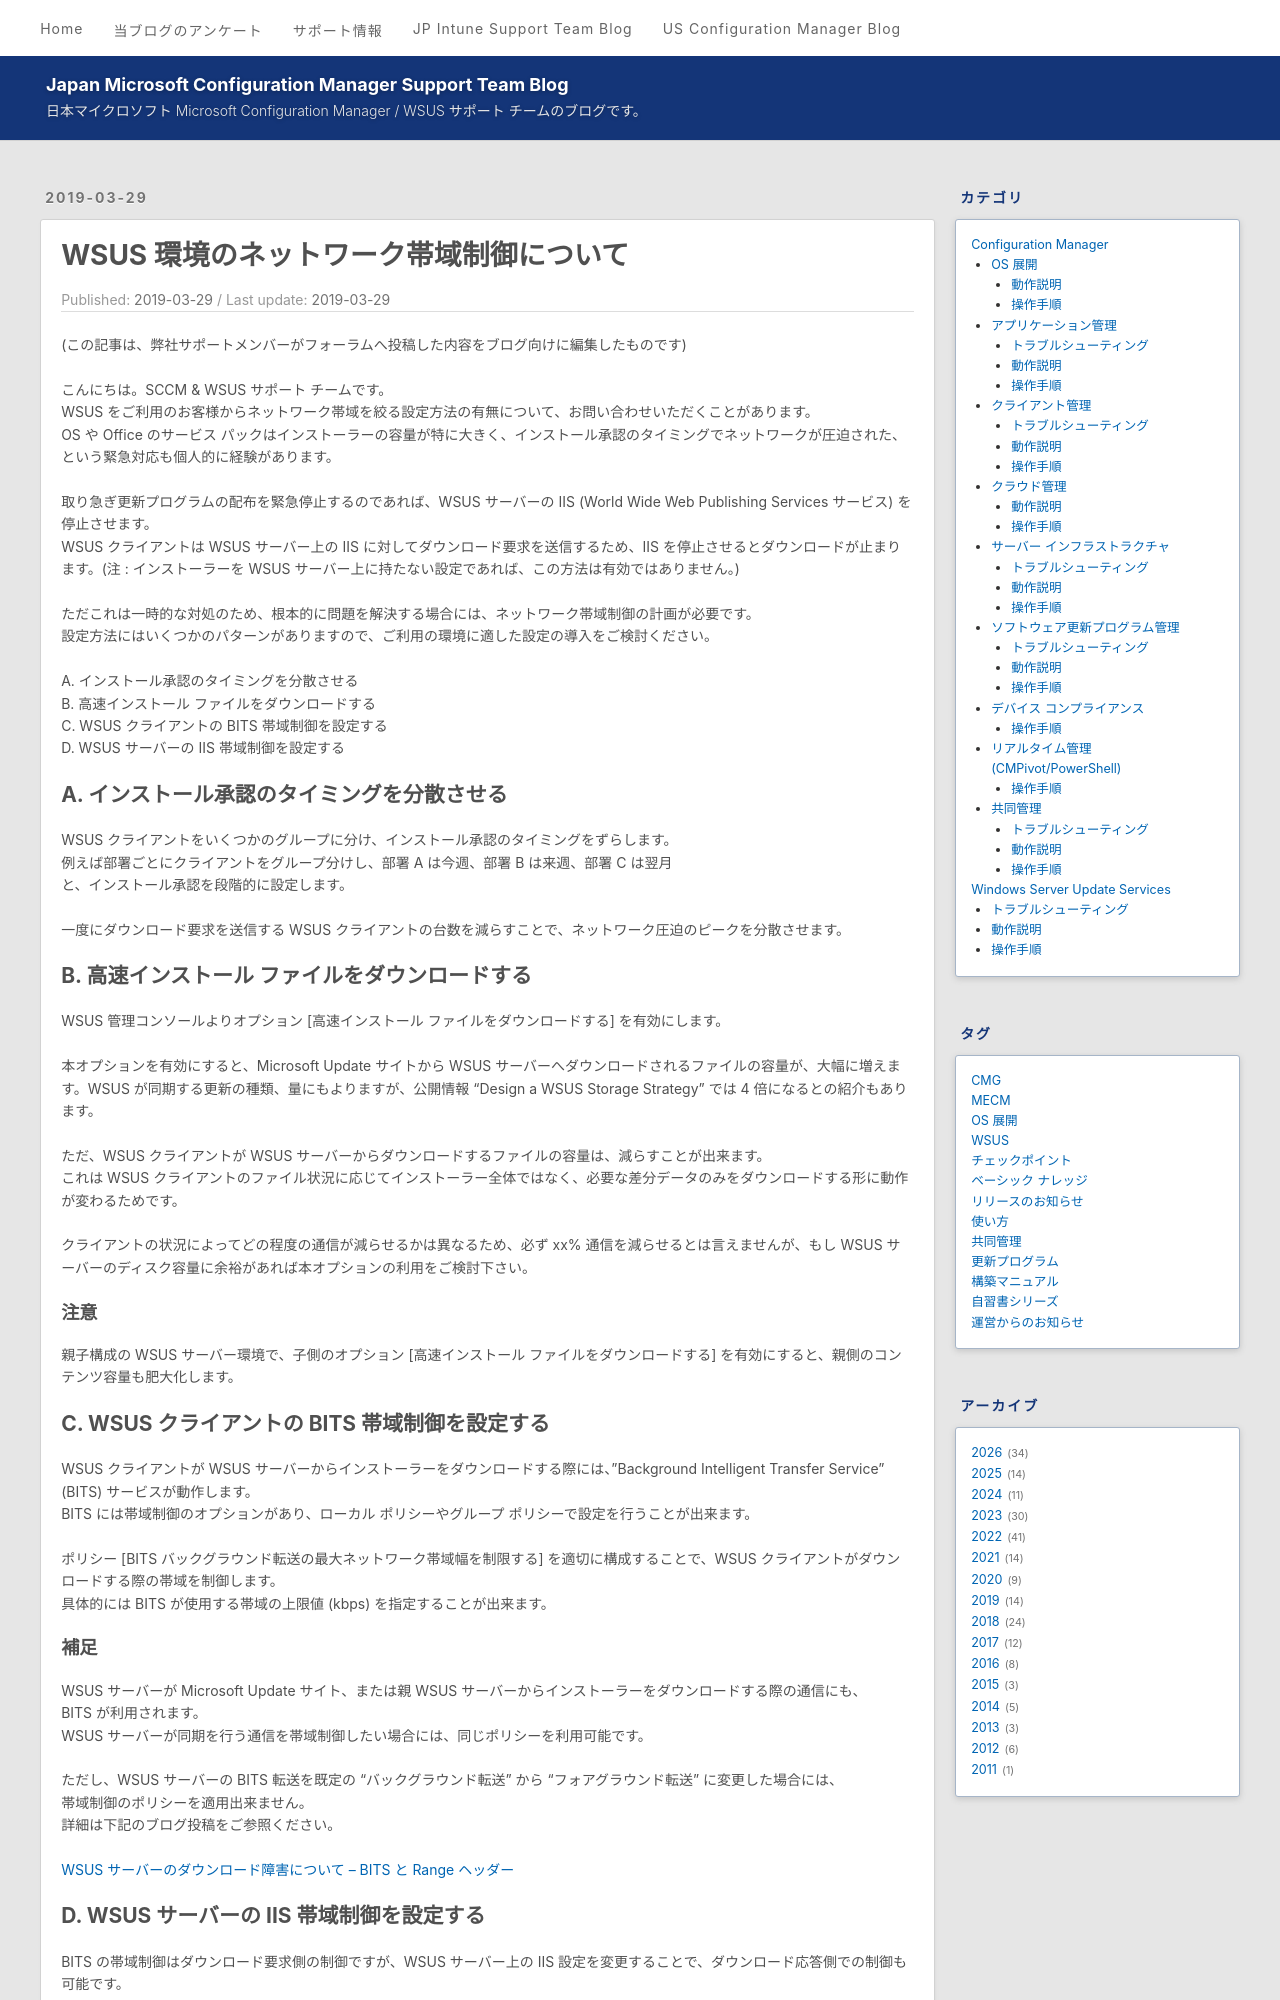

repository: jpmem/blog · page: wsus/2019-03-29_02/index.html · generator: jekyll

---
title: WSUS 環境のネットワーク帯域制御について
date: 2019-03-29
categories:
  - [Windows Server Update Services, 操作手順]
tags:
  - WSUS
---
# WSUS 環境のネットワーク帯域制御について

(この記事は、弊社サポートメンバーがフォーラムへ投稿した内容をブログ向けに編集したものです)

こんにちは。SCCM & WSUS サポート チームです。
WSUS をご利用のお客様からネットワーク帯域を絞る設定方法の有無について、お問い合わせいただくことがあります。
OS や Office のサービス パックはインストーラーの容量が特に大きく、インストール承認のタイミングでネットワークが圧迫された、という緊急対応も個人的に経験があります。

取り急ぎ更新プログラムの配布を緊急停止するのであれば、WSUS サーバーの IIS (World Wide Web Publishing Services サービス) を停止させます。
WSUS クライアントは WSUS サーバー上の IIS に対してダウンロード要求を送信するため、IIS を停止させるとダウンロードが止まります。(注 : インストーラーを WSUS サーバー上に持たない設定であれば、この方法は有効ではありません。)

ただこれは一時的な対処のため、根本的に問題を解決する場合には、ネットワーク帯域制御の計画が必要です。
設定方法にはいくつかのパターンがありますので、ご利用の環境に適した設定の導入をご検討ください。

A. インストール承認のタイミングを分散させる  
B. 高速インストール ファイルをダウンロードする  
C. WSUS クライアントの BITS 帯域制御を設定する  
D. WSUS サーバーの IIS 帯域制御を設定する  

## A. インストール承認のタイミングを分散させる
WSUS クライアントをいくつかのグループに分け、インストール承認のタイミングをずらします。
例えば部署ごとにクライアントをグループ分けし、部署 A は今週、部署 B は来週、部署 C は翌月
と、インストール承認を段階的に設定します。

一度にダウンロード要求を送信する WSUS クライアントの台数を減らすことで、ネットワーク圧迫のピークを分散させます。

## B. 高速インストール ファイルをダウンロードする
WSUS 管理コンソールよりオプション [高速インストール ファイルをダウンロードする] を有効にします。

本オプションを有効にすると、Microsoft Update サイトから WSUS サーバーへダウンロードされるファイルの容量が、大幅に増えます。WSUS が同期する更新の種類、量にもよりますが、公開情報 “Design a WSUS Storage Strategy” では 4 倍になるとの紹介もあります。

ただ、WSUS クライアントが WSUS サーバーからダウンロードするファイルの容量は、減らすことが出来ます。
これは WSUS クライアントのファイル状況に応じてインストーラー全体ではなく、必要な差分データのみをダウンロードする形に動作が変わるためです。

クライアントの状況によってどの程度の通信が減らせるかは異なるため、必ず xx% 通信を減らせるとは言えませんが、もし WSUS サーバーのディスク容量に余裕があれば本オプションの利用をご検討下さい。

### 注意
親子構成の WSUS サーバー環境で、子側のオプション [高速インストール ファイルをダウンロードする] を有効にすると、親側のコンテンツ容量も肥大化します。
